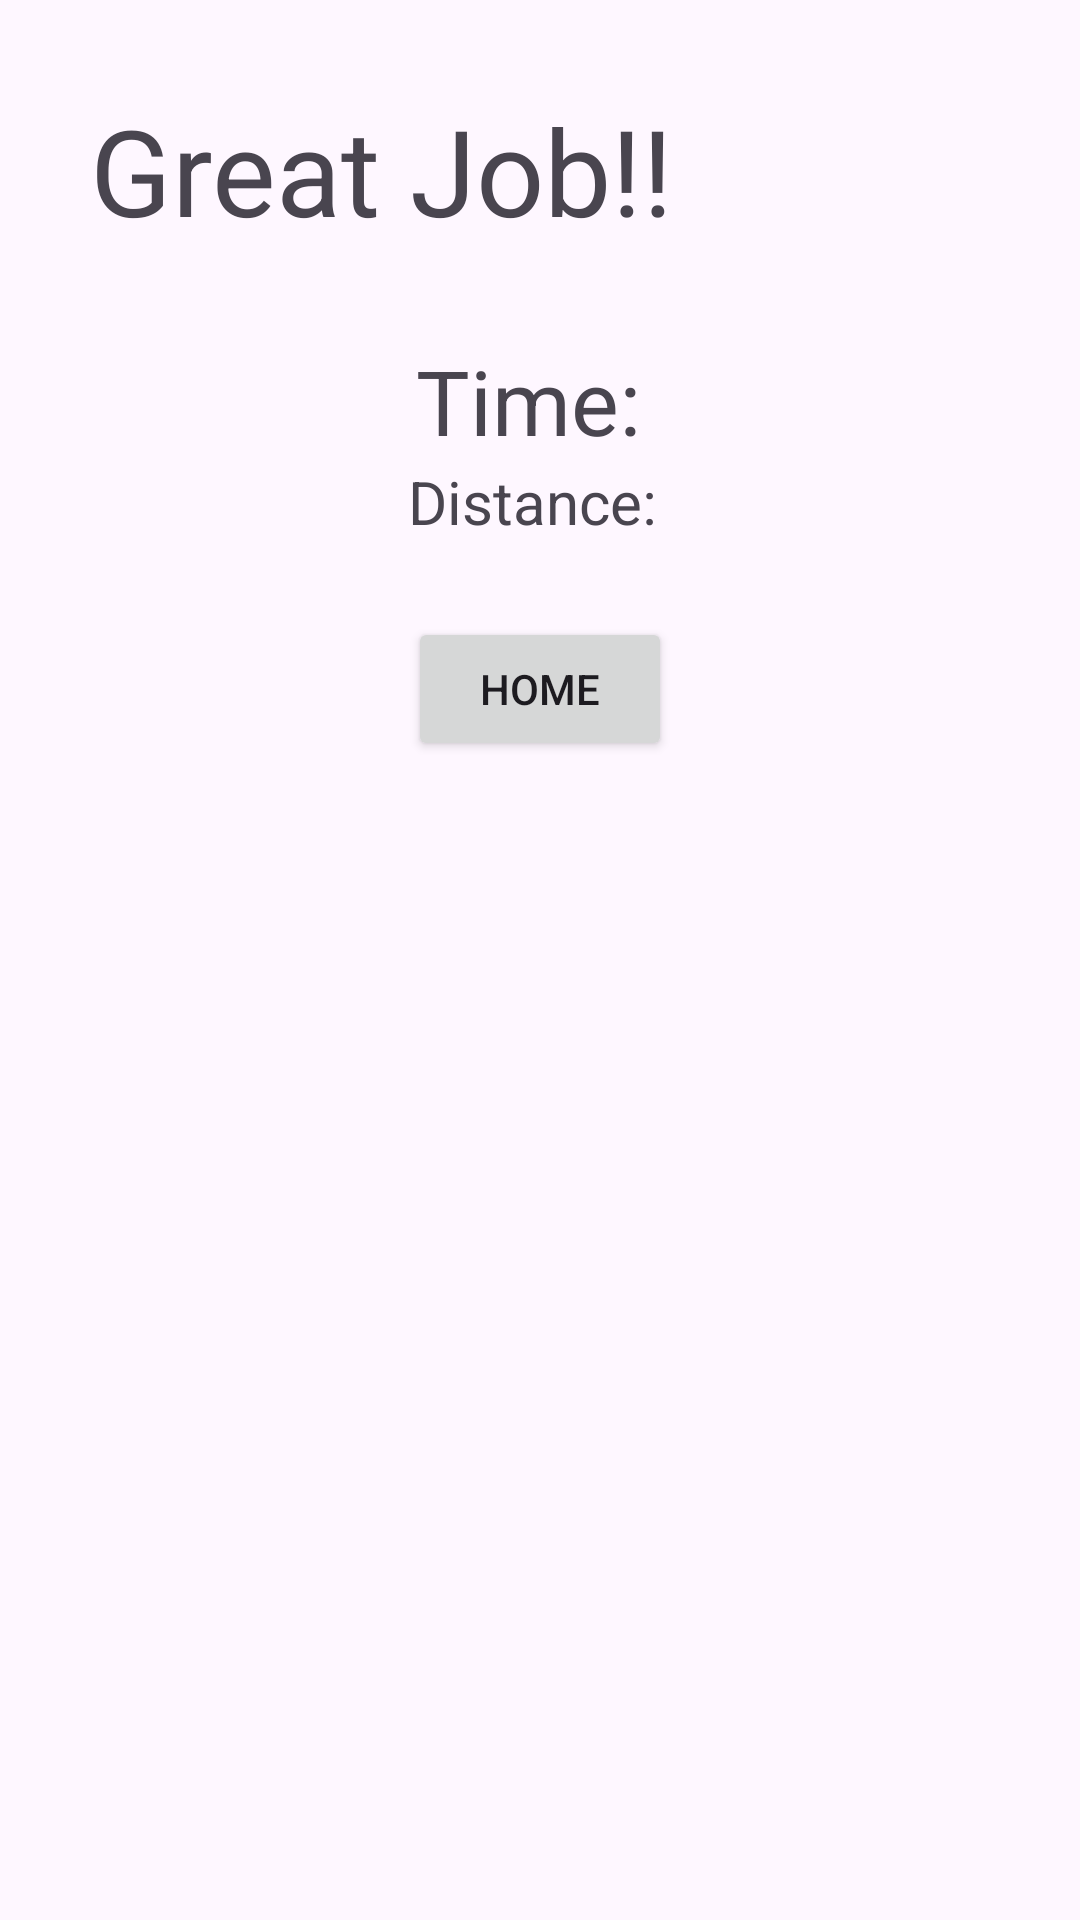

This screen was rendered from an Android layout file. Write that file and the resources it references.
<!-- AndroidManifest.xml: application theme Theme.RunTrackPro -->
<!-- res/layout/activity_run_complete.xml -->
<?xml version="1.0" encoding="utf-8"?>
<LinearLayout xmlns:android="http://schemas.android.com/apk/res/android"
    xmlns:tools="http://schemas.android.com/tools"
    android:layout_width="match_parent"
    android:layout_height="match_parent"
    android:orientation="vertical"
    tools:context=".RunCompleteActivity">

    <TextView
        android:id="@+id/message"
        android:layout_width="wrap_content"
        android:layout_height="wrap_content"
        android:layout_margin="30dp"
        android:text="Great Job!!"
        android:textSize="40dp" />

    <TextView
        android:id="@+id/time"
        android:layout_width="wrap_content"
        android:layout_height="wrap_content"
        android:layout_gravity="center"
        android:text="Time: "
        android:textSize="30dp" />

    <TextView
        android:id="@+id/distance"
        android:layout_width="wrap_content"
        android:layout_height="wrap_content"
        android:layout_gravity="center"
        android:text="Distance: "
        android:textSize="20dp" />

    <Button
        android:id="@+id/home_button"
        android:layout_width="wrap_content"
        android:layout_height="wrap_content"
        android:layout_gravity="center"
        android:layout_margin="25dp"
        android:text="Home" />
</LinearLayout>
<!-- resources referenced by this layout -->
<resources>
  <style name="Theme.RunTrackPro" parent="Base.Theme.RunTrackPro" />
  <style name="Base.Theme.RunTrackPro" parent="Theme.Material3.DayNight.NoActionBar">
          
          
      </style>
</resources>
